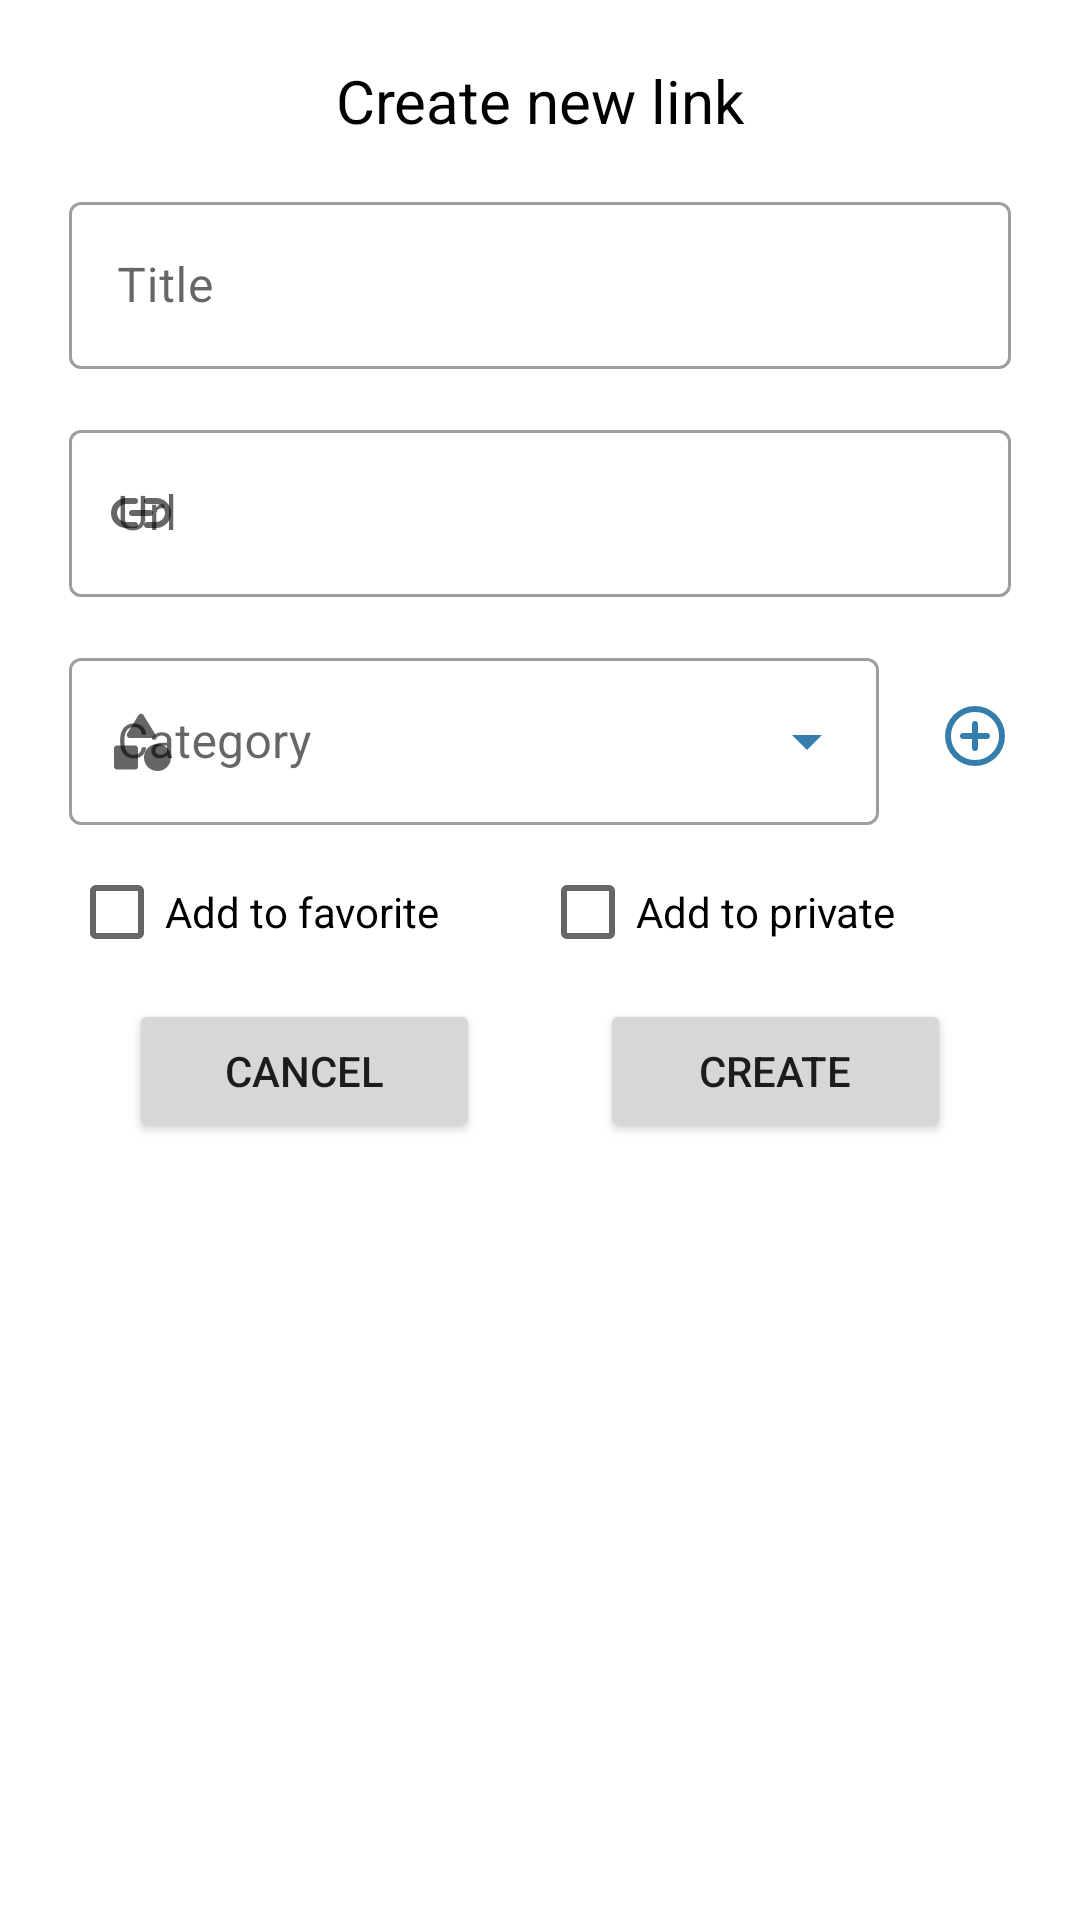

Android layout source for this screen:
<!-- AndroidManifest.xml: application theme Theme.LinkVault -->
<!-- res/layout/link_detail.xml -->
<?xml version="1.0" encoding="utf-8"?>
<LinearLayout xmlns:android="http://schemas.android.com/apk/res/android"
    android:layout_width="match_parent"
    android:layout_height="match_parent"
    xmlns:app="http://schemas.android.com/apk/res-auto"
    android:background="@drawable/modal_background"
    android:orientation="vertical"
    android:paddingLeft="23dp"
    android:paddingRight="23dp"
    android:layout_margin="10dp">

    <TextView
        android:layout_width="match_parent"
        android:layout_height="wrap_content"
        android:id="@+id/tv_create_link"
        android:text="@string/text_create_link"
        android:textAlignment="center"
        android:textColor="@color/black"
        android:textSize="20sp"
        android:layout_marginTop="20dp" />

    <com.google.android.material.textfield.TextInputLayout
        android:layout_width="match_parent"
        android:layout_height="wrap_content"
        android:hint="@string/item_title"
        style="@style/Widget.MaterialComponents.TextInputLayout.OutlinedBox"
        app:startIconDrawable="@drawable/ic_description_24dp"
        android:layout_marginTop="15dp" >

        <com.google.android.material.textfield.TextInputEditText
            android:layout_width="match_parent"
            android:layout_height="wrap_content"
            android:id="@+id/et_title_link"
            android:inputType="text"
            android:textColor="@color/black" />

    </com.google.android.material.textfield.TextInputLayout>

    <com.google.android.material.textfield.TextInputLayout
        android:layout_width="match_parent"
        android:layout_height="wrap_content"
        android:hint="@string/item_url"
        style="@style/Widget.MaterialComponents.TextInputLayout.OutlinedBox"
        app:startIconDrawable="@drawable/ic_links_24dp"
        app:endIconTint="@color/primaryBlue"
        android:layout_marginTop="15dp">

        <com.google.android.material.textfield.TextInputEditText
            android:layout_width="match_parent"
            android:layout_height="wrap_content"
            android:id="@+id/et_url_link"
            android:inputType="text"
            android:textColor="@color/black" />

    </com.google.android.material.textfield.TextInputLayout>

    <LinearLayout
        android:layout_width="match_parent"
        android:layout_height="wrap_content"
        android:orientation="horizontal" >

        <com.google.android.material.textfield.TextInputLayout
            android:layout_width="0dp"
            android:layout_height="wrap_content"
            android:hint="@string/item_category"
            style="@style/Widget.MaterialComponents.TextInputLayout.OutlinedBox.ExposedDropdownMenu"
            app:startIconDrawable="@drawable/ic_categories_24dp"
            app:endIconTint="@color/primaryBlue"
            android:layout_marginTop="15dp"
            android:layout_marginEnd="20dp"
            android:layout_weight="1" >

        <AutoCompleteTextView
            android:id="@+id/auto_complete_textView"
            android:layout_width="match_parent"
            android:layout_height="wrap_content"
            android:inputType="none"
            android:textColor="@color/black"/>

        </com.google.android.material.textfield.TextInputLayout>

        <TextView
            android:id="@+id/bt_create_category_inlink"
            android:layout_width="wrap_content"
            android:layout_height="wrap_content"
            android:contentDescription="@string/text_create_category"
            android:text=""
            android:layout_marginTop="10dp"
            android:background="@drawable/ic_add_circle_24dp" />

    </LinearLayout>

    <LinearLayout
        android:layout_width="match_parent"
        android:layout_height="wrap_content"
        android:orientation="horizontal"
        android:layout_marginTop="5dp">

        <CheckBox
            android:id="@+id/cb_favorite"
            android:layout_width="match_parent"
            android:layout_height="wrap_content"
            android:text="@string/text_add_favorite"
            android:layout_weight="1" />

        <CheckBox
            android:id="@+id/cb_private"
            android:layout_width="match_parent"
            android:layout_height="wrap_content"
            android:text="@string/text_add_private"
            android:layout_weight="1" />

    </LinearLayout>

    <LinearLayout
        android:layout_width="match_parent"
        android:layout_height="wrap_content"
        android:orientation="horizontal"
        android:layout_marginTop="5dp"
        android:layout_marginBottom="20dp">

        <Button
            android:layout_width="60dp"
            android:layout_height="wrap_content"
            android:id="@+id/bt_cancel_link"
            android:text="@string/text_cancel"
            android:layout_marginLeft="20dp"
            android:layout_marginRight="20dp"
            android:layout_weight="1" />

        <Button
            android:layout_width="60dp"
            android:layout_height="wrap_content"
            android:id="@+id/bt_create_link"
            android:text="@string/text_create"
            android:layout_marginLeft="20dp"
            android:layout_marginRight="20dp"
            android:layout_weight="1" />

    </LinearLayout>

</LinearLayout>
<!-- resources referenced by this layout -->
<resources>
  <color name="black">#FF000000</color>
  <color name="primaryBlue">#337ead</color>
  <!-- drawable ic_categories_24dp (drawable) -->
  <vector xmlns:android="http://schemas.android.com/apk/res/android"
      android:width="24dp"
      android:height="24dp"
      android:viewportWidth="960"
      android:viewportHeight="960">
    <path
        android:fillColor="@color/primaryBlue"
        android:pathData="M297,379L446,136Q452,126 461,121.5Q470,117 480,117Q490,117 499,121.5Q508,126 514,136L663,379Q669,389 669,400Q669,411 664,420Q659,429 650,434.5Q641,440 629,440L331,440Q319,440 310,434.5Q301,429 296,420Q291,411 291,400Q291,389 297,379ZM700,880Q625,880 572.5,827.5Q520,775 520,700Q520,625 572.5,572.5Q625,520 700,520Q775,520 827.5,572.5Q880,625 880,700Q880,775 827.5,827.5Q775,880 700,880ZM120,820L120,580Q120,563 131.5,551.5Q143,540 160,540L400,540Q417,540 428.5,551.5Q440,563 440,580L440,820Q440,837 428.5,848.5Q417,860 400,860L160,860Q143,860 131.5,848.5Q120,837 120,820Z"/>
  </vector>
  <!-- drawable ic_links_24dp (drawable) -->
  <vector xmlns:android="http://schemas.android.com/apk/res/android"
      android:width="24dp"
      android:height="24dp"
      android:viewportWidth="960"
      android:viewportHeight="960">
    <path
        android:fillColor="@color/primaryBlue"
        android:pathData="M280,680Q197,680 138.5,621.5Q80,563 80,480Q80,397 138.5,338.5Q197,280 280,280L400,280Q417,280 428.5,291.5Q440,303 440,320Q440,337 428.5,348.5Q417,360 400,360L280,360Q230,360 195,395Q160,430 160,480Q160,530 195,565Q230,600 280,600L400,600Q417,600 428.5,611.5Q440,623 440,640Q440,657 428.5,668.5Q417,680 400,680L280,680ZM360,520Q343,520 331.5,508.5Q320,497 320,480Q320,463 331.5,451.5Q343,440 360,440L600,440Q617,440 628.5,451.5Q640,463 640,480Q640,497 628.5,508.5Q617,520 600,520L360,520ZM560,680Q543,680 531.5,668.5Q520,657 520,640Q520,623 531.5,611.5Q543,600 560,600L680,600Q730,600 765,565Q800,530 800,480Q800,430 765,395Q730,360 680,360L560,360Q543,360 531.5,348.5Q520,337 520,320Q520,303 531.5,291.5Q543,280 560,280L680,280Q763,280 821.5,338.5Q880,397 880,480Q880,563 821.5,621.5Q763,680 680,680L560,680Z"/>
  </vector>
  <!-- drawable modal_background (drawable) -->
  <?xml version="1.0" encoding="utf-8"?>
  <shape xmlns:android="http://schemas.android.com/apk/res/android">
  
      <solid
          android:color="@color/white_dialog" />
  
      <corners
          android:topLeftRadius="15dp"
          android:topRightRadius="15dp"
          android:bottomLeftRadius="15dp"
          android:bottomRightRadius="15dp" />
  
  </shape>
  <string name="item_category">Category</string>
  <string name="item_title">Title</string>
  <string name="item_url">Url</string>
  <string name="text_add_favorite">Add to favorite</string>
  <string name="text_add_private">Add to private</string>
  <string name="text_cancel">Cancel</string>
  <string name="text_create">Create</string>
  <string name="text_create_category">Create new category</string>
  <string name="text_create_link">Create new link</string>
  <style name="Theme.LinkVault" parent="Theme.MaterialComponents.Light.NoActionBar">
          
          <item name="colorPrimary">@color/primaryBlue</item>
          <item name="colorPrimaryVariant">@color/primaryBlue</item>
          <item name="colorOnPrimary">@color/white</item>
          
          <item name="colorSecondary">@color/primaryBlue</item>
          <item name="colorSecondaryVariant">@color/primaryBlue</item>
          <item name="colorOnSecondary">@color/black</item>
          
          <item name="android:statusBarColor">?attr/colorPrimaryVariant</item>
          
      </style>
  <color name="white_dialog">#FFFFFFFF</color>
  <color name="white">#FFFFFFFF</color>
</resources>
